3-way image classification set "data" from GitHub (leeqingming-BOL/DLRequiredData); label vocabulary: block hammer beat, block handover, blocks stack easy.

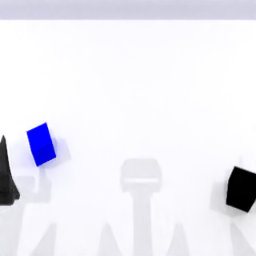
Label: blocks stack easy

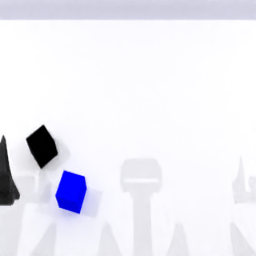
Label: blocks stack easy

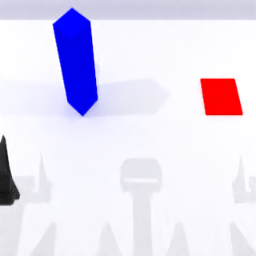
Label: block handover

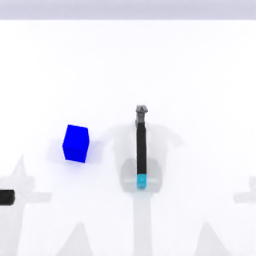
Label: block hammer beat

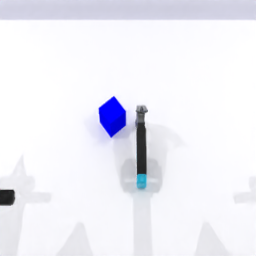
Label: block hammer beat

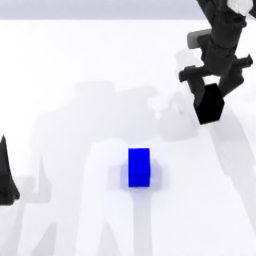
Label: blocks stack easy
